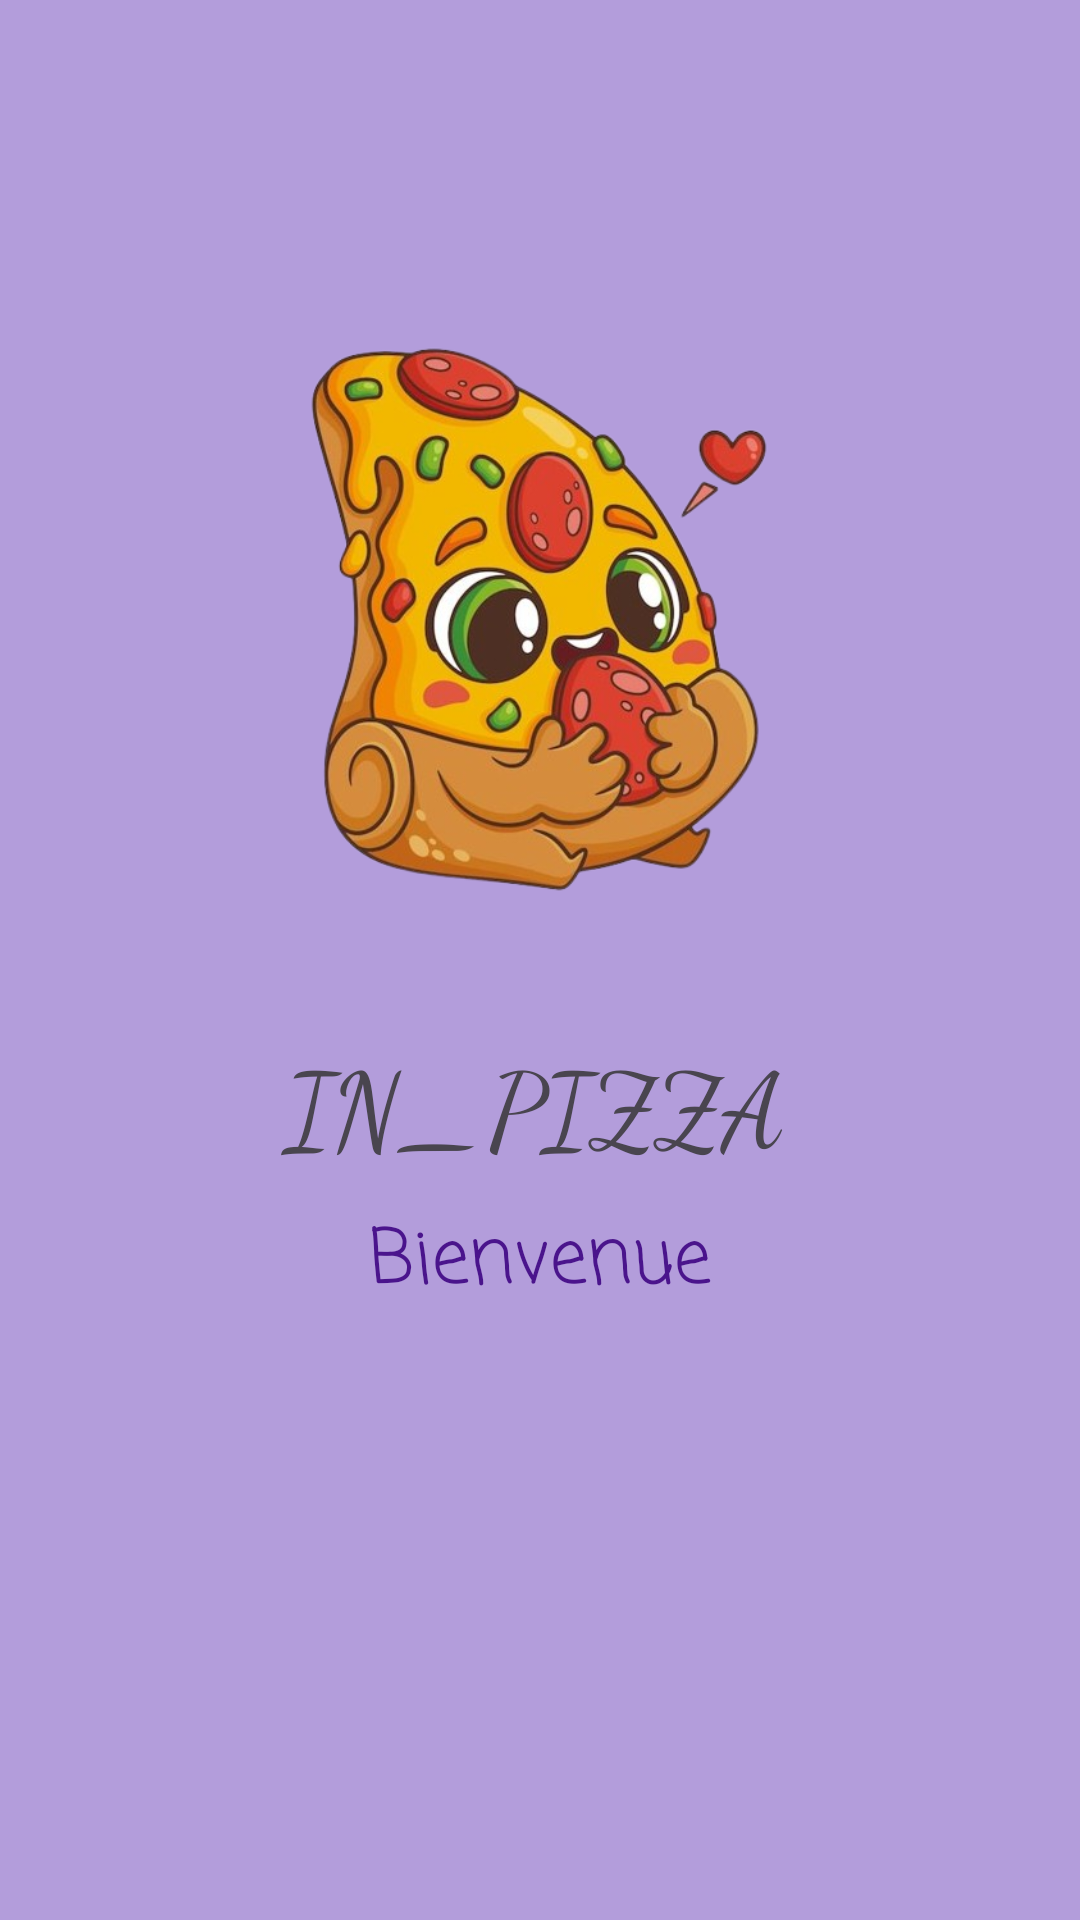

Reconstruct the res/layout file that produces this screen, plus the resources it refers to.
<!-- AndroidManifest.xml: application theme Theme.ProjectPizza -->
<!-- res/layout/activity_splash.xml -->
<?xml version="1.0" encoding="utf-8"?>
<androidx.constraintlayout.widget.ConstraintLayout xmlns:android="http://schemas.android.com/apk/res/android"
    xmlns:app="http://schemas.android.com/apk/res-auto"
    xmlns:tools="http://schemas.android.com/tools"
    android:id="@+id/main"
    android:layout_width="match_parent"
    android:layout_height="match_parent"
    android:background="#B39DDB"
    tools:context=".SplashActivity">

    <ImageView
        android:id="@+id/imageView"
        android:layout_width="306dp"
        android:layout_height="213dp"
        android:src="@drawable/mypizza"
        app:layout_constraintBottom_toBottomOf="parent"
        app:layout_constraintEnd_toEndOf="parent"
        app:layout_constraintHorizontal_bias="0.495"
        app:layout_constraintStart_toStartOf="parent"
        app:layout_constraintTop_toTopOf="parent"
        app:layout_constraintVertical_bias="0.234"
        tools:srcCompat="@tools:sample/avatars" />

    <TextView
        android:id="@+id/textView"
        android:layout_width="285dp"
        android:layout_height="62dp"
        android:layout_marginTop="24dp"
        android:fontFamily="cursive"
        android:gravity="center"
        android:text="IN_PIZZA"
        android:textSize="35dp"
        app:layout_constraintEnd_toEndOf="parent"
        app:layout_constraintHorizontal_bias="0.476"
        app:layout_constraintStart_toStartOf="parent"
        app:layout_constraintTop_toBottomOf="@+id/imageView" />

    <TextView
        android:id="@+id/textView2"
        android:layout_width="166dp"
        android:layout_height="43dp"
        android:fontFamily="casual"
        android:gravity="center"
        android:text="Bienvenue"
        android:textColor="#4A148C"
        android:textSize="25dp"
        app:layout_constraintEnd_toEndOf="parent"
        app:layout_constraintStart_toStartOf="parent"
        app:layout_constraintTop_toBottomOf="@+id/textView" />

    <ImageView
        android:id="@+id/iiiim"
        android:layout_width="119dp"
        android:layout_height="113dp"
        android:layout_marginTop="84dp"
        android:src="@drawable/pizza"
        app:layout_constraintEnd_toEndOf="parent"
        app:layout_constraintHorizontal_bias="0.458"
        app:layout_constraintStart_toStartOf="parent"
        app:layout_constraintTop_toBottomOf="@+id/textView2"
        tools:srcCompat="@tools:sample/avatars" />
</androidx.constraintlayout.widget.ConstraintLayout>
<!-- resources referenced by this layout -->
<resources>
  <!-- drawable mypizza: jpg bitmap (drawable, 270130 bytes) -->
  <style name="Theme.ProjectPizza" parent="Base.Theme.ProjectPizza" />
  <style name="Base.Theme.ProjectPizza" parent="Theme.Material3.DayNight.NoActionBar">
          
          
      </style>
</resources>
